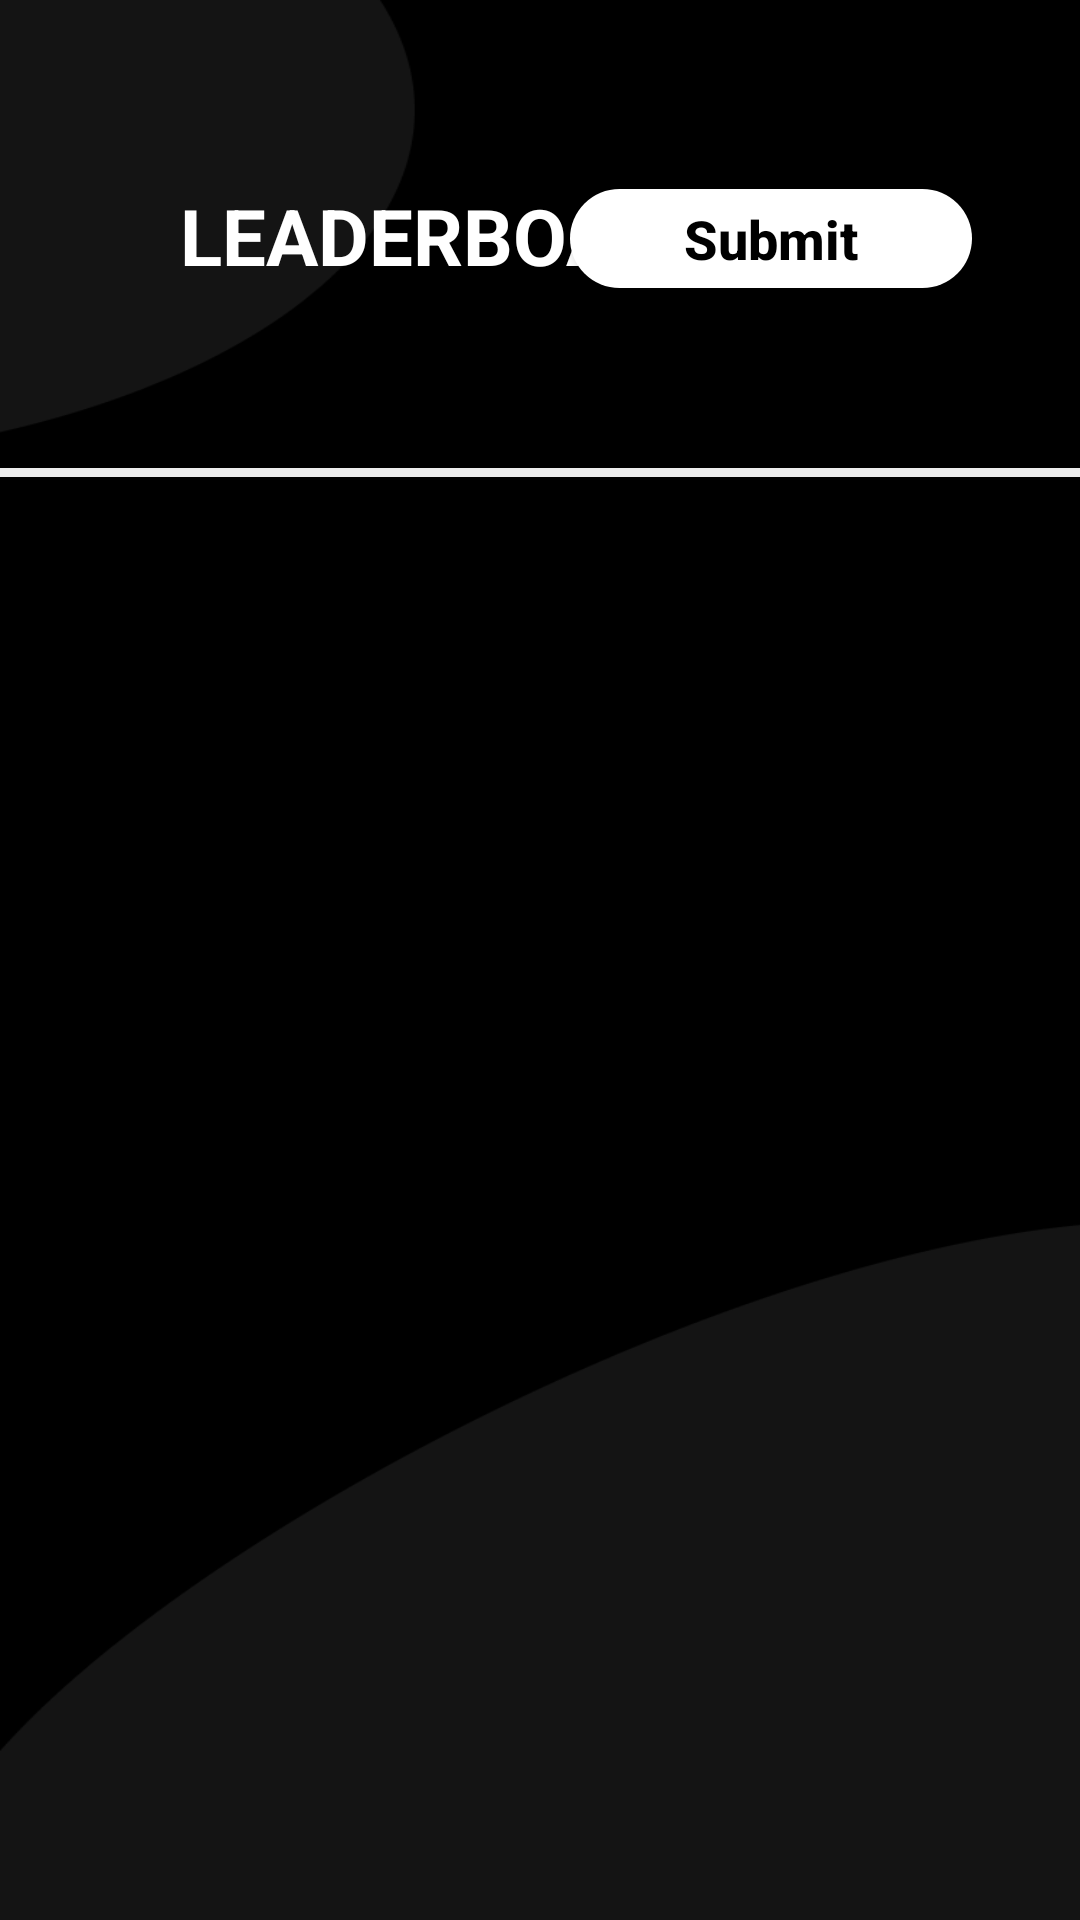

This screen was rendered from an Android layout file. Write that file and the resources it references.
<!-- AndroidManifest.xml: application theme AppTheme -->
<!-- res/layout/activity_main.xml -->
<?xml version="1.0" encoding="utf-8"?>
<androidx.constraintlayout.widget.ConstraintLayout xmlns:android="http://schemas.android.com/apk/res/android"
    xmlns:app="http://schemas.android.com/apk/res-auto"
    xmlns:tools="http://schemas.android.com/tools"
    android:layout_width="match_parent"
    android:layout_height="match_parent"
    android:background="@drawable/bg"
    tools:context=".MainActivity">

    <LinearLayout
        android:layout_width="match_parent"
        android:layout_height="match_parent"
        android:orientation="vertical"
        app:layout_constraintBottom_toBottomOf="parent"
        app:layout_constraintEnd_toEndOf="parent"
        app:layout_constraintStart_toStartOf="parent"
        app:layout_constraintTop_toTopOf="parent">

        <LinearLayout
            android:layout_width="match_parent"
            android:layout_height="100dp"
            android:orientation="horizontal"
            android:weightSum="100">

            <androidx.constraintlayout.widget.ConstraintLayout
                android:layout_width="match_parent"
                android:layout_height="match_parent">

                <TextView
                    android:id="@+id/tvLeaderboad"
                    android:layout_width="wrap_content"
                    android:layout_height="wrap_content"
                    android:layout_gravity="bottom"
                    android:layout_marginBottom="4dp"
                    android:layout_marginStart="60dp"
                    android:text="@string/leaderboad"
                    android:textColor="@color/colorPrimary"
                    android:textSize="26sp"
                    android:textStyle="bold"
                    app:layout_constraintBottom_toBottomOf="parent"
                    app:layout_constraintStart_toStartOf="parent" />

                <Button
                    android:id="@+id/submit_btn"
                    android:layout_width="134dp"
                    android:layout_height="33dp"
                    android:layout_marginBottom="4dp"
                    android:layout_marginEnd="36dp"

                    android:background="@drawable/submit_btn"
                    android:drawablePadding="0dp"
                    android:padding="0dp"
                    android:text="@string/submit"
                    android:textAlignment="center"
                    android:textAllCaps="false"
                    android:textColor="@color/colorBlack"
                    android:textIsSelectable="false"
                    android:textSize="18sp"
                    android:textStyle="bold"
                    app:layout_constraintBottom_toBottomOf="parent"
                    app:layout_constraintEnd_toEndOf="parent" />

            </androidx.constraintlayout.widget.ConstraintLayout>




        </LinearLayout>
        <com.google.android.material.tabs.TabLayout
            android:id="@+id/tabLayout"
            android:layout_width="match_parent"
            android:layout_height="wrap_content"
            android:layout_marginTop="8dp"
            android:background="@android:color/transparent"
            app:tabGravity="fill"
            app:tabIndicatorHeight="8dp"
            app:tabMinWidth="300dp"
            app:tabMode="fixed"
            app:tabPaddingBottom="12dp"
            app:tabPaddingTop="15dp"
            app:tabSelectedTextColor="@color/colorPrimary"
            app:tabTextColor="@color/colorPrimaryDark">


        </com.google.android.material.tabs.TabLayout>

        <View
            android:layout_width="match_parent"
            android:layout_height="3dp"
            android:background="@color/colorDivider" />

        <androidx.viewpager2.widget.ViewPager2
            android:id="@+id/viewPager"
            android:layout_width="match_parent"
            android:layout_height="match_parent"
            android:tag="@string/tabLearning"
           />

    </LinearLayout>


</androidx.constraintlayout.widget.ConstraintLayout>
<!-- resources referenced by this layout -->
<resources>
  <color name="colorBlack">#000000</color>
  <color name="colorDivider">#ECECEC</color>
  <color name="colorPrimary">#FFFFFF</color>
  <color name="colorPrimaryDark">#B5B5B5</color>
  <!-- drawable bg: png bitmap (drawable-xxxhdpi, 10259 bytes) -->
  <!-- drawable submit_btn (drawable) -->
  <?xml version="1.0" encoding="utf-8"?>
  <shape xmlns:android="http://schemas.android.com/apk/res/android"
      android:shape="rectangle">
  
      <corners android:radius="50dp" />
  
      <solid android:color="@color/colorPrimary"/>
  
  </shape>
  <string name="leaderboad">LEADERBOAD</string>
  <string name="submit">Submit</string>
  <string name="tabLearning">Learning Leaders</string>
  <style name="AppTheme" parent="Theme.MaterialComponents.Light.NoActionBar">
          
          <item name="colorPrimary">@color/colorPrimary</item>
          <item name="colorPrimaryDark">@color/colorPrimaryDark</item>
          <item name="colorAccent">@color/colorAccent</item>
          <item name="actionOverflowButtonStyle">@style/Widget.AppCompat.Light.ActionButton.Overflow</item>
          <item name="colorControlNormal">@color/colorPrimary</item>
      </style>
  <color name="colorAccent">#FFAA00</color>
</resources>
